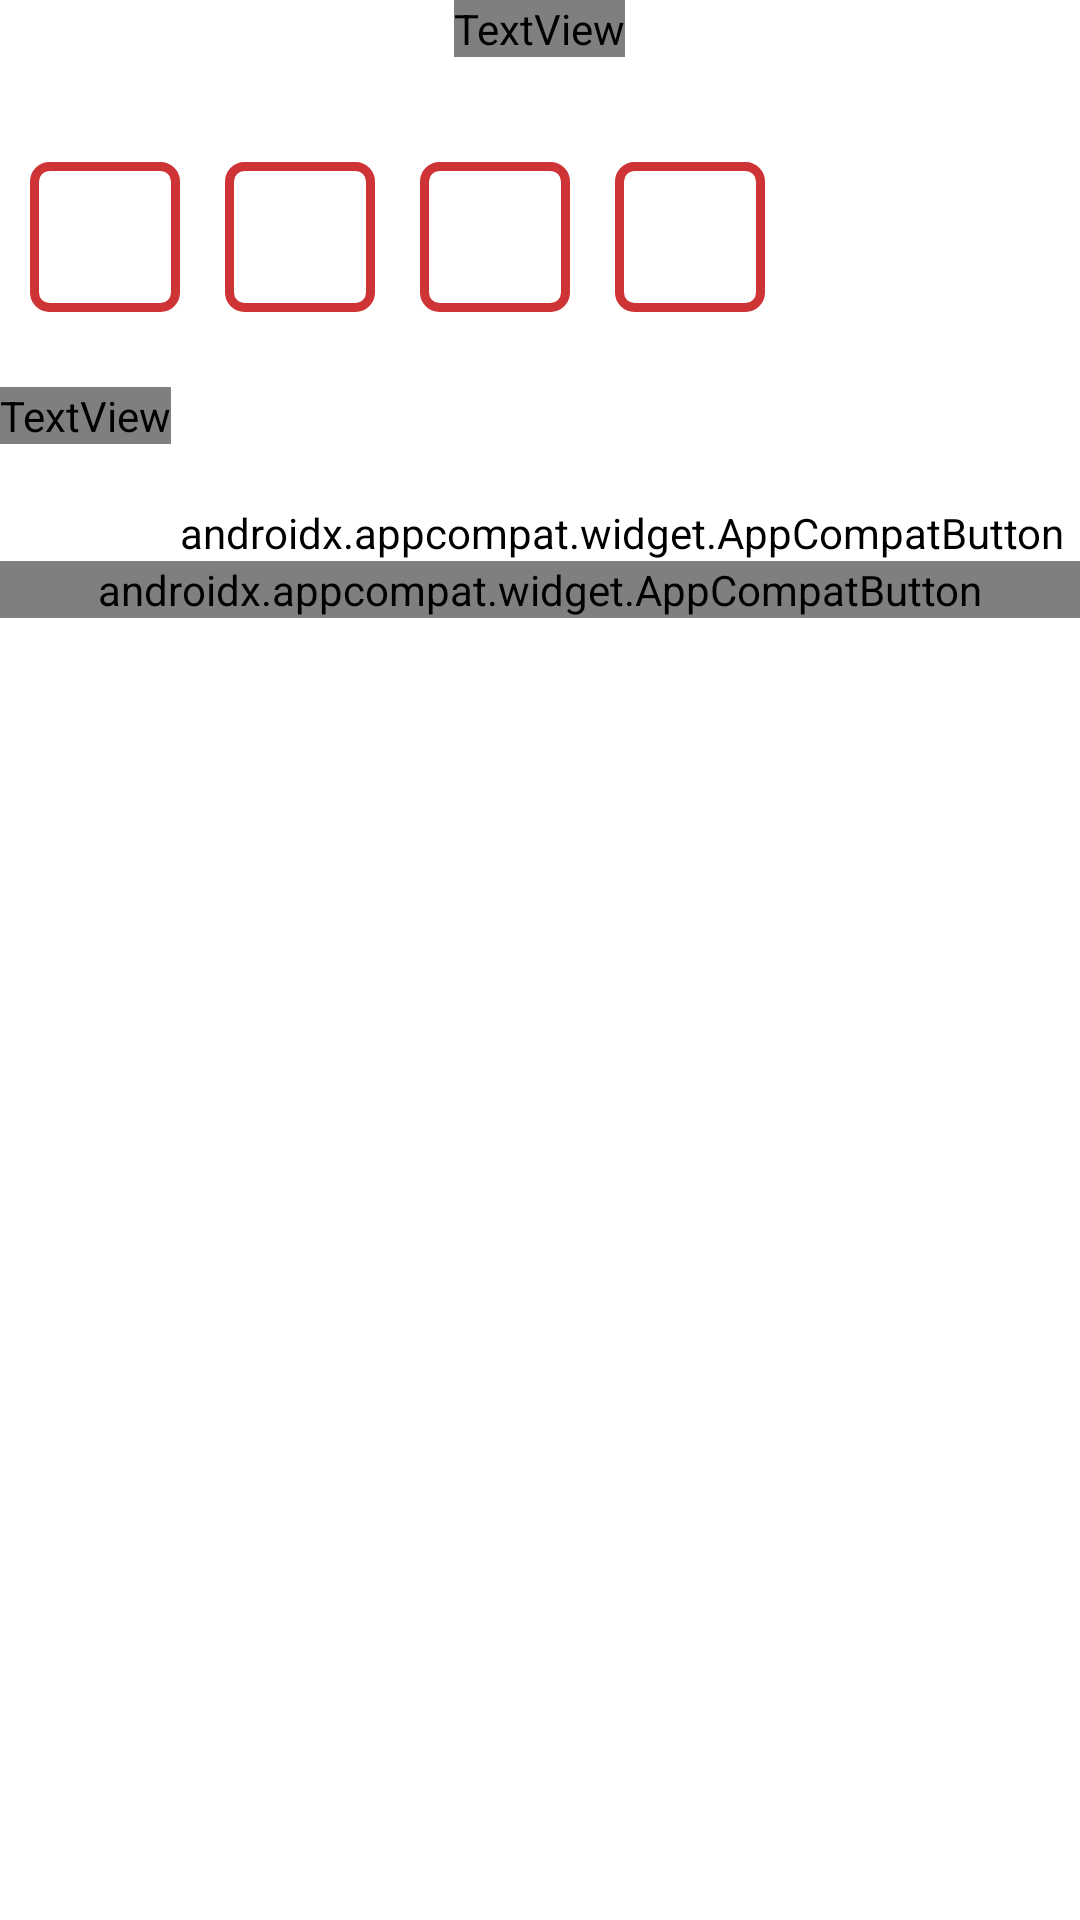

This screen was rendered from an Android layout file. Write that file and the resources it references.
<!-- AndroidManifest.xml: fallback theme Theme.MaterialComponents.DayNight.NoActionBar -->
<!-- res/layout/fragment_proverka.xml -->
<?xml version="1.0" encoding="utf-8"?>
<RelativeLayout xmlns:android="http://schemas.android.com/apk/res/android"
    xmlns:tools="http://schemas.android.com/tools"
    android:layout_width="match_parent"
    android:layout_height="match_parent"
    android:orientation="horizontal"
    android:layout_margin="5sp"
    tools:context=".presentation.fragments.vhod1">
    <TextView
        android:layout_marginTop="20sp"
        android:layout_marginBottom="20sp"
        android:layout_below="@+id/textViewProverka4"
        android:id="@+id/textViewProverka5"
        android:layout_width="wrap_content"
        android:layout_height="wrap_content"
        android:textSize="24sp"
        android:textColor="@color/black"
        android:fontFamily="@font/eft"
        android:text="Мы отправили код верификации на вашу почту. Если письмо не пришло, проверьте папку СПАМ." />

    <TextView
        android:layout_marginTop="0sp"
        android:layout_marginBottom="30sp"
        android:id="@+id/textViewProverka"
        android:layout_width="wrap_content"
        android:layout_height="wrap_content"
        android:textSize="51sp"
        android:layout_centerHorizontal="true"
        android:layout_alignParentTop="true"
        android:textColor="@color/black"
        android:fontFamily="@font/eft"
        android:text="Введите код верификации" />

    <EditText
        android:id="@+id/textViewProverka4"
        android:layout_width="50dp"
        android:layout_height="50dp"
        android:layout_below="@+id/textViewProverka"
        android:layout_marginStart="10sp"
        android:layout_marginTop="5sp"
        android:layout_marginEnd="5sp"
        android:layout_marginBottom="5sp"
        android:background="@drawable/edittextstyle"
        android:inputType="textEmailAddress"
        android:textColor="@color/black"
        android:textSize="24sp" />
    <EditText
        android:id="@+id/textViewProverka41"
        android:layout_width="50dp"
        android:layout_height="50dp"
        android:layout_toRightOf="@+id/textViewProverka4"
        android:layout_below="@+id/textViewProverka"
        android:layout_marginStart="10sp"
        android:layout_marginTop="5sp"
        android:layout_marginEnd="5sp"
        android:layout_marginBottom="5sp"
        android:background="@drawable/edittextstyle"
        android:inputType="textEmailAddress"
        android:textColor="@color/black"
        android:textSize="24sp" />
    <EditText
        android:id="@+id/textViewProverka42"
        android:layout_width="50dp"
        android:layout_height="50dp"
        android:layout_toRightOf="@+id/textViewProverka41"
        android:layout_below="@+id/textViewProverka"
        android:layout_marginStart="10sp"
        android:layout_marginTop="5sp"
        android:layout_marginEnd="5sp"
        android:layout_marginBottom="5sp"
        android:background="@drawable/edittextstyle"
        android:inputType="textEmailAddress"
        android:textColor="@color/black"
        android:textSize="24sp" />
    <EditText
        android:id="@+id/textViewProverka43"
        android:layout_width="50dp"
        android:layout_height="50dp"
        android:layout_toRightOf="@+id/textViewProverka42"
        android:layout_below="@+id/textViewProverka"
        android:layout_marginStart="10sp"
        android:layout_marginTop="5sp"
        android:layout_marginEnd="5sp"
        android:layout_marginBottom="5sp"
        android:background="@drawable/edittextstyle"
        android:inputType="textEmailAddress"
        android:textColor="@color/black"
        android:textSize="24sp" />

    <androidx.appcompat.widget.AppCompatButton
        android:layout_marginTop="0sp"
        android:id="@+id/textViewProverka7"
        android:layout_width="375dp"
        android:layout_height="wrap_content"
        android:layout_below="@+id/textViewProverka6"
        android:layout_marginBottom="0dp"
        android:textColor="@color/white"
        android:textSize="24sp"
        android:fontFamily="@font/eft"
        android:background="@drawable/krygkracniy"
        android:layout_centerHorizontal="true"
        android:text="ПРОВЕРИТЬ" />


    <androidx.appcompat.widget.AppCompatButton
        android:id="@+id/textViewProverka6"
        android:layout_width="wrap_content"
        android:layout_height="wrap_content"
        android:layout_below="@+id/textViewProverka5"
        android:layout_alignParentRight="true"

        android:layout_marginRight="5sp"
        android:backgroundTint="@color/white"
        android:fontFamily="@font/eft"
        android:text="Я не получил письмо? Отправить снова"
        android:textColor="@color/jove"
        android:textSize="14sp" />


</RelativeLayout>
<!-- resources referenced by this layout -->
<resources>
  <color name="black">#FF000000</color>
  <color name="jove">#CE3335</color>
  <color name="white">#FFFFFFFF</color>
  <!-- drawable edittextstyle (drawable) -->
  <shape xmlns:android="http://schemas.android.com/apk/res/android"
      android:thickness="0dp"
      android:shape="rectangle">
      <stroke android:width="3dp"
          android:color="#CE3335"/>
      <corners android:radius="5dp" />
      <gradient
          android:startColor="#FFFFFF"
          android:endColor="#FFFFFF"
          android:type="linear"
          android:angle="270"/>
  </shape>
</resources>
